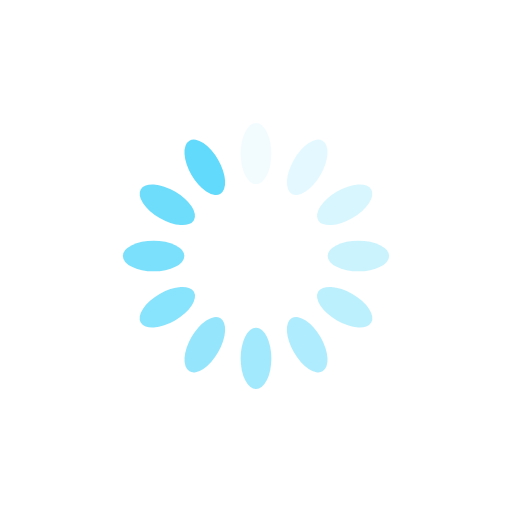
t = 0.00 s
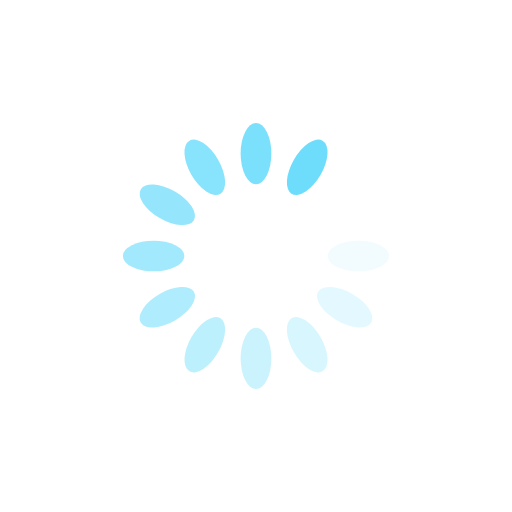
t = 0.23 s
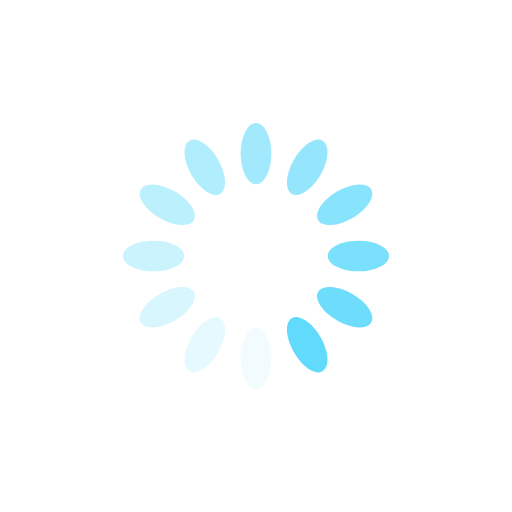
t = 0.46 s
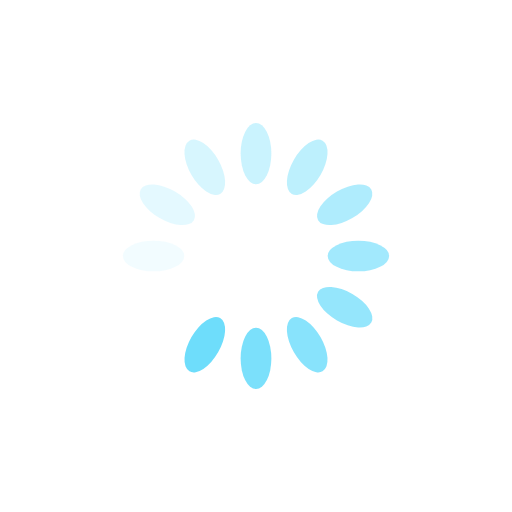
t = 0.69 s

The animated SVG that drew these frames (rendered in a browser with its animation timeline set to each time). Animation: 12 SMIL elements (animate=12); one cycle of 0.92 s, repeats indefinitely.

<?xml version="1.0" encoding="utf-8"?>
<svg xmlns="http://www.w3.org/2000/svg" xmlns:xlink="http://www.w3.org/1999/xlink" style="margin: auto; background: none; display: block; shape-rendering: auto;" width="200px" height="200px" viewBox="0 0 100 100" preserveAspectRatio="xMidYMid">
<g transform="rotate(0 50 50)">
  <rect x="47" y="24" rx="3" ry="6" width="6" height="12" fill="#61dafb">
    <animate attributeName="opacity" values="1;0" keyTimes="0;1" dur="0.9174311926605504s" begin="-0.8409785932721712s" repeatCount="indefinite"></animate>
  </rect>
</g><g transform="rotate(30 50 50)">
  <rect x="47" y="24" rx="3" ry="6" width="6" height="12" fill="#61dafb">
    <animate attributeName="opacity" values="1;0" keyTimes="0;1" dur="0.9174311926605504s" begin="-0.7645259938837919s" repeatCount="indefinite"></animate>
  </rect>
</g><g transform="rotate(60 50 50)">
  <rect x="47" y="24" rx="3" ry="6" width="6" height="12" fill="#61dafb">
    <animate attributeName="opacity" values="1;0" keyTimes="0;1" dur="0.9174311926605504s" begin="-0.6880733944954127s" repeatCount="indefinite"></animate>
  </rect>
</g><g transform="rotate(90 50 50)">
  <rect x="47" y="24" rx="3" ry="6" width="6" height="12" fill="#61dafb">
    <animate attributeName="opacity" values="1;0" keyTimes="0;1" dur="0.9174311926605504s" begin="-0.6116207951070336s" repeatCount="indefinite"></animate>
  </rect>
</g><g transform="rotate(120 50 50)">
  <rect x="47" y="24" rx="3" ry="6" width="6" height="12" fill="#61dafb">
    <animate attributeName="opacity" values="1;0" keyTimes="0;1" dur="0.9174311926605504s" begin="-0.5351681957186544s" repeatCount="indefinite"></animate>
  </rect>
</g><g transform="rotate(150 50 50)">
  <rect x="47" y="24" rx="3" ry="6" width="6" height="12" fill="#61dafb">
    <animate attributeName="opacity" values="1;0" keyTimes="0;1" dur="0.9174311926605504s" begin="-0.45871559633027514s" repeatCount="indefinite"></animate>
  </rect>
</g><g transform="rotate(180 50 50)">
  <rect x="47" y="24" rx="3" ry="6" width="6" height="12" fill="#61dafb">
    <animate attributeName="opacity" values="1;0" keyTimes="0;1" dur="0.9174311926605504s" begin="-0.38226299694189597s" repeatCount="indefinite"></animate>
  </rect>
</g><g transform="rotate(210 50 50)">
  <rect x="47" y="24" rx="3" ry="6" width="6" height="12" fill="#61dafb">
    <animate attributeName="opacity" values="1;0" keyTimes="0;1" dur="0.9174311926605504s" begin="-0.3058103975535168s" repeatCount="indefinite"></animate>
  </rect>
</g><g transform="rotate(240 50 50)">
  <rect x="47" y="24" rx="3" ry="6" width="6" height="12" fill="#61dafb">
    <animate attributeName="opacity" values="1;0" keyTimes="0;1" dur="0.9174311926605504s" begin="-0.22935779816513757s" repeatCount="indefinite"></animate>
  </rect>
</g><g transform="rotate(270 50 50)">
  <rect x="47" y="24" rx="3" ry="6" width="6" height="12" fill="#61dafb">
    <animate attributeName="opacity" values="1;0" keyTimes="0;1" dur="0.9174311926605504s" begin="-0.1529051987767584s" repeatCount="indefinite"></animate>
  </rect>
</g><g transform="rotate(300 50 50)">
  <rect x="47" y="24" rx="3" ry="6" width="6" height="12" fill="#61dafb">
    <animate attributeName="opacity" values="1;0" keyTimes="0;1" dur="0.9174311926605504s" begin="-0.0764525993883792s" repeatCount="indefinite"></animate>
  </rect>
</g><g transform="rotate(330 50 50)">
  <rect x="47" y="24" rx="3" ry="6" width="6" height="12" fill="#61dafb">
    <animate attributeName="opacity" values="1;0" keyTimes="0;1" dur="0.9174311926605504s" begin="0s" repeatCount="indefinite"></animate>
  </rect>
</g>
<!-- [ldio] generated by https://loading.io/ --></svg>
